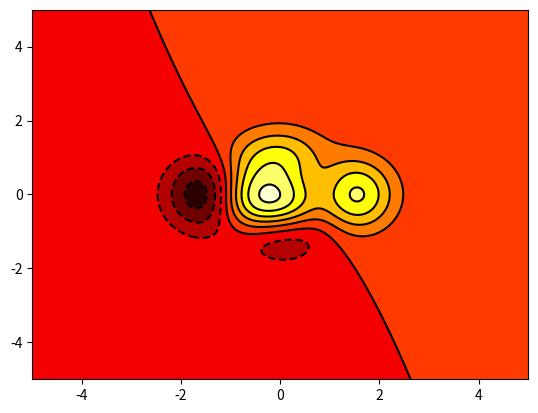

Source code (Python):
import numpy as np
import matplotlib.pyplot as plt


# 目标画图函数
def f(x, y):
    """
    计算高度的函数
    :param x: 向量，m*n
    :param y: 向量，m*n
    :return: dim(x)*dim(y)维的矩阵
    """
    return (1 - x / 2 + x**5 + y**3) * np.exp(-x**2 - y**2)


x = np.linspace(-5, 5, 256)
y = np.linspace(-5, 5, 256)
X, Y = np.meshgrid(x, y)  # 画图网格
plt.contourf(X, Y, f(X, Y), 8, cmap=plt.cm.hot)
c = plt.contour(X, Y, f(X, Y), 8, colors='black')
# plt.clabel(c, inline=True, fontsize=10)  # 等高线标注
# plt.xticks(())  # 删除坐标
# plt.yticks(())
plt.show()
